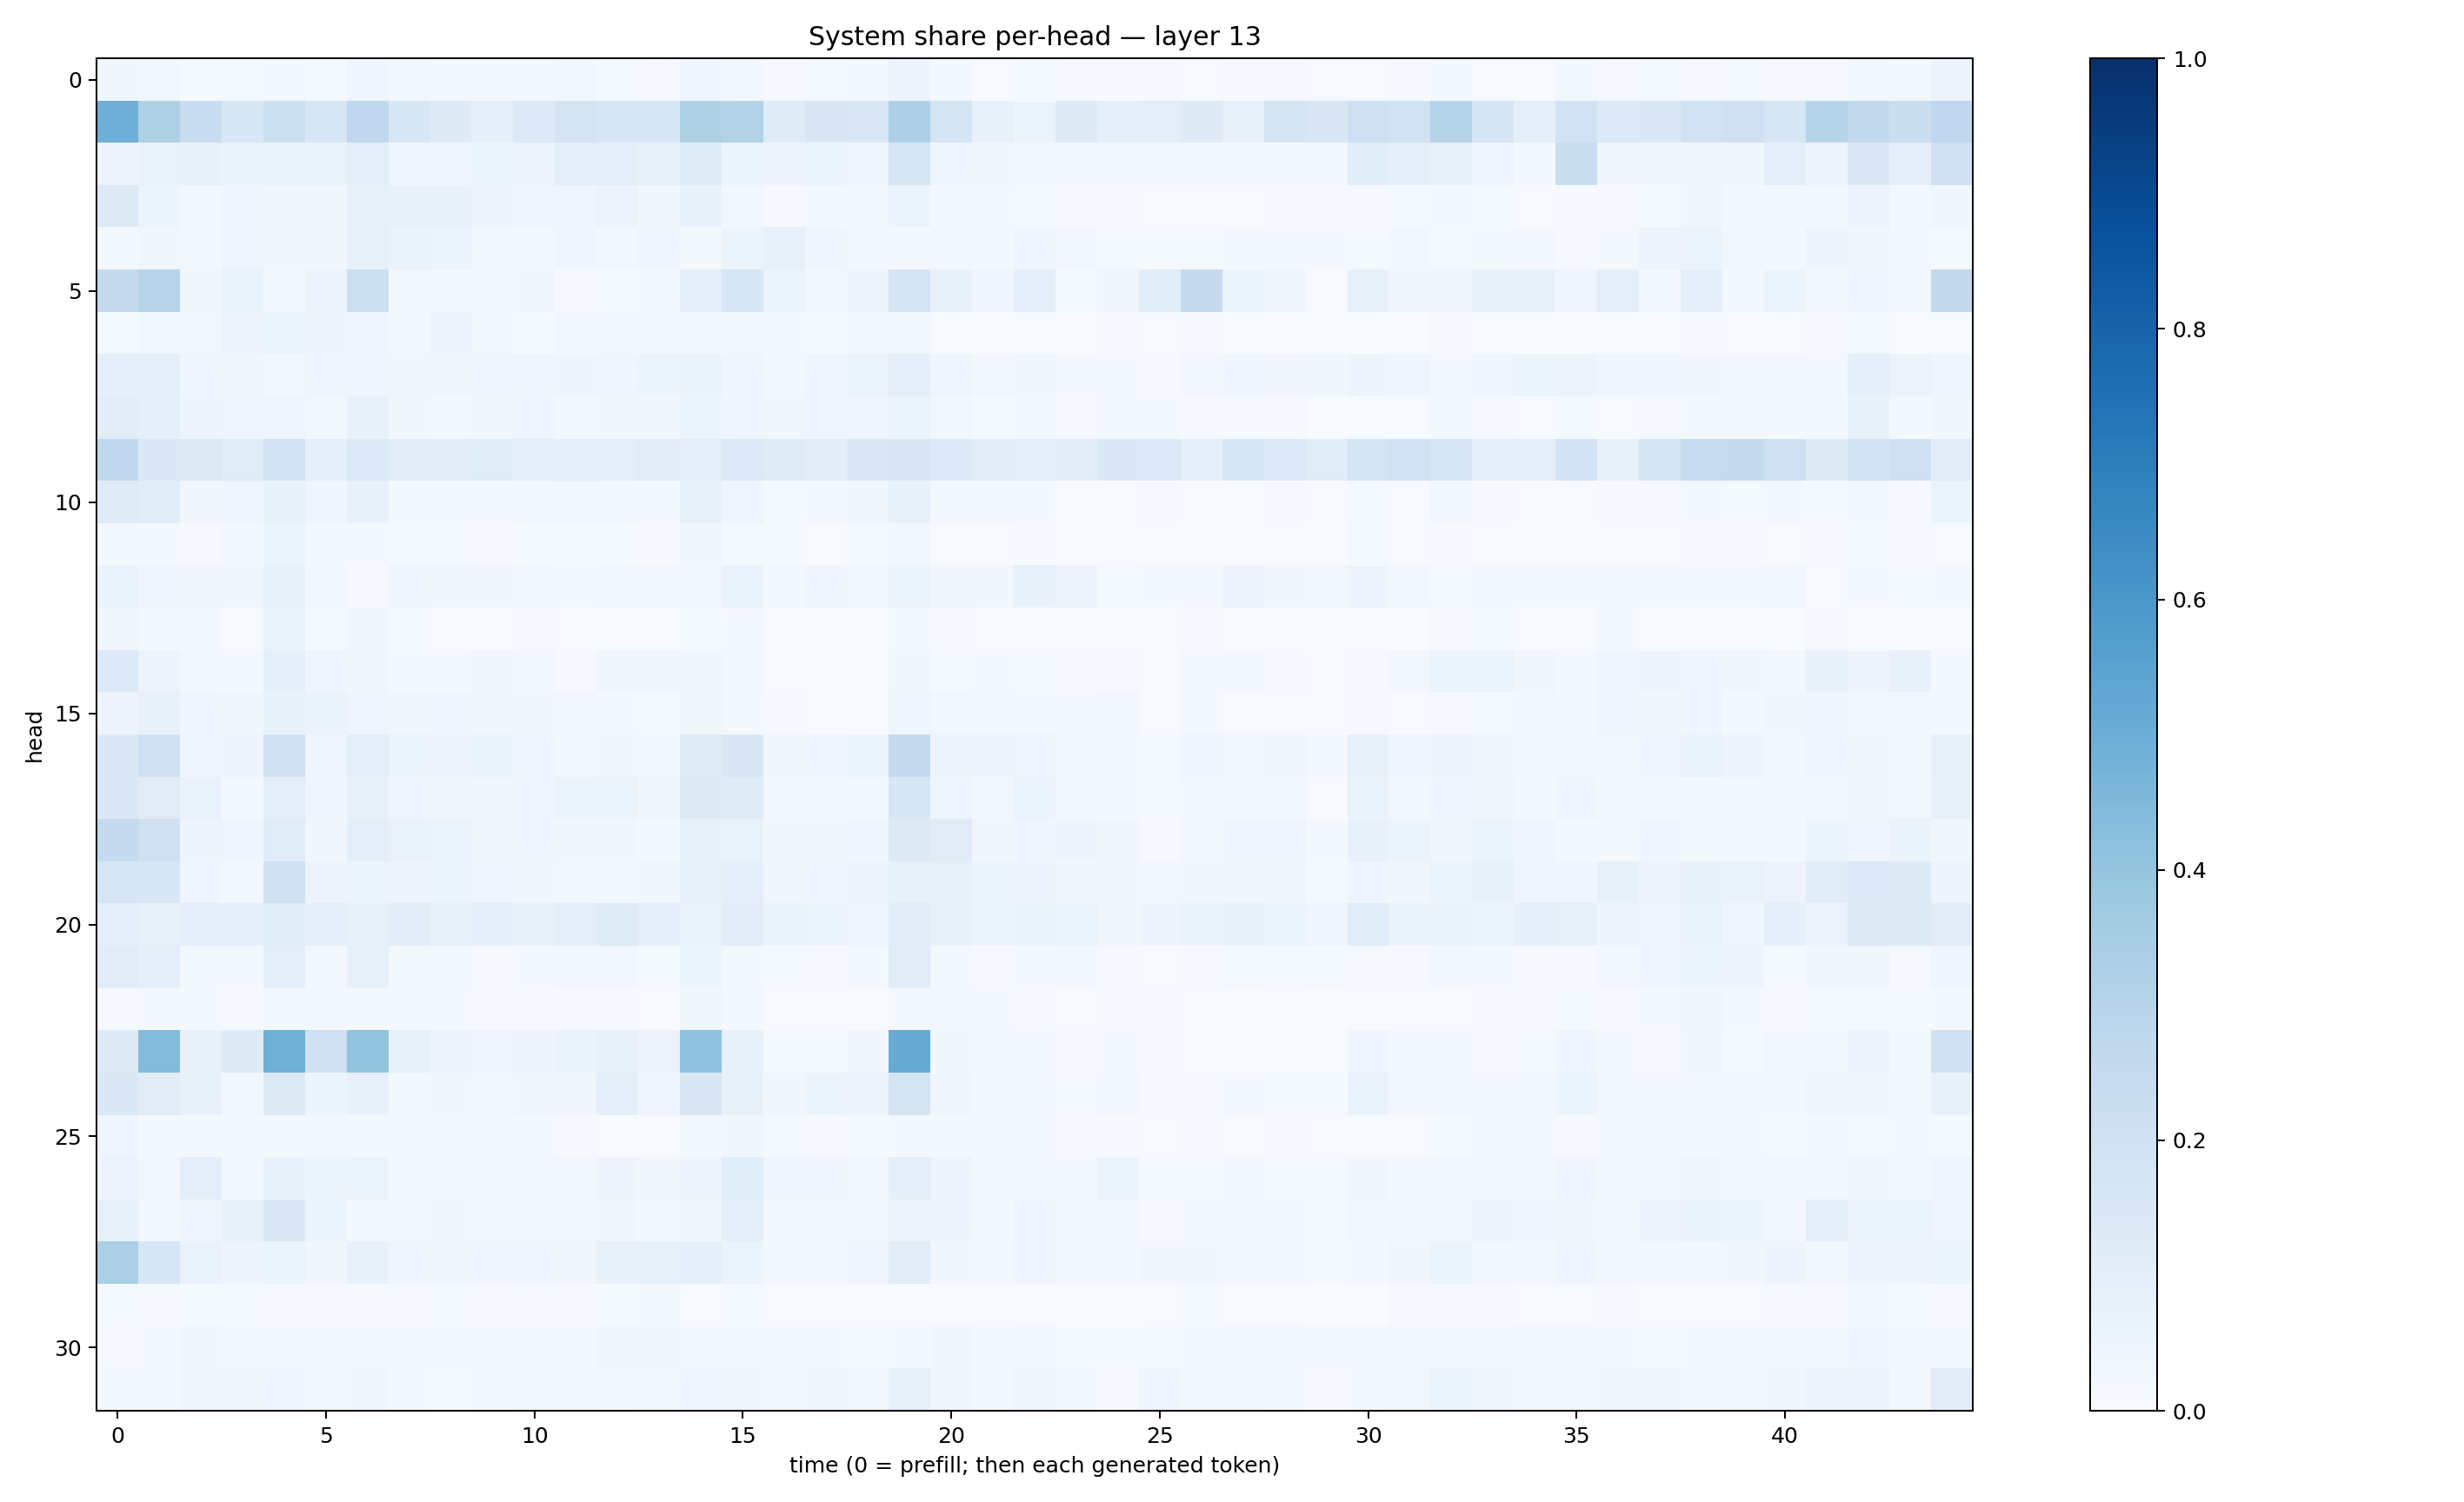

Values plotted in this chart, from the file beside it:
0.0378595, 0.031066485, 0.013507209, 0.011818703, 0.02322407, 0.014782163, 0.044758454, 0.02410444, 0.017146718, 0.015764043, 0.016336387, 0.026775127, 0.0135436, 0.007934701, 0.046076998, 0.024081415, 0.011577231, 0.011979712, 0.02013359, 0.04746348, 0.016973432, 0.005478792, 0.013121419, 0.009521662
0.4938, 0.3225, 0.2299, 0.1545, 0.217, 0.164, 0.2686, 0.155, 0.1232, 0.09055, 0.1364, 0.178, 0.162, 0.162, 0.3227, 0.312, 0.1196, 0.1507, 0.1444, 0.3272, 0.178, 0.07306, 0.0597, 0.1241
0.05636, 0.06889, 0.07086, 0.06628, 0.06829, 0.06645, 0.0957, 0.04132, 0.04554, 0.05975, 0.05553, 0.09308, 0.1003, 0.08536, 0.1189, 0.05356, 0.04701, 0.05322, 0.0401, 0.1632, 0.04547, 0.03639, 0.02837, 0.02411
0.1302, 0.05369, 0.02788, 0.04335, 0.03516, 0.03155, 0.08095, 0.07333, 0.07453, 0.04864, 0.04179, 0.04637, 0.05727, 0.03598, 0.07222, 0.02995, 0.01131, 0.01636, 0.02655, 0.06019, 0.02046, 0.01877, 0.01257, 0.009644
0.01717, 0.03599, 0.02548, 0.04073, 0.03743, 0.0357, 0.0797, 0.06492, 0.05277, 0.02803, 0.02814, 0.04431, 0.02969, 0.04095, 0.02286, 0.05885, 0.07987, 0.04542, 0.01986, 0.02107, 0.02716, 0.01862, 0.04602, 0.02944
0.2513, 0.2909, 0.03439, 0.06832, 0.02416, 0.05561, 0.2152, 0.02466, 0.01816, 0.02027, 0.03277, 0.008126, 0.01432, 0.01969, 0.09952, 0.1556, 0.06062, 0.02682, 0.0474, 0.1655, 0.0736, 0.04095, 0.08618, 0.01357
0.0155, 0.02597, 0.02598, 0.04756, 0.05894, 0.05034, 0.04546, 0.02794, 0.04826, 0.03042, 0.0153, 0.02471, 0.02526, 0.02473, 0.01743, 0.02666, 0.01886, 0.01441, 0.02465, 0.01583, 0.00627, 0.007522, 0.006546, 0.003616
0.08749, 0.09361, 0.04391, 0.03441, 0.03114, 0.04333, 0.04152, 0.0348, 0.03868, 0.04262, 0.04326, 0.04751, 0.04016, 0.05211, 0.06558, 0.04547, 0.03104, 0.04687, 0.06156, 0.0908, 0.04273, 0.0244, 0.0381, 0.02295
0.1034, 0.09025, 0.04949, 0.03952, 0.04389, 0.03043, 0.07754, 0.03882, 0.02033, 0.03668, 0.04073, 0.03066, 0.03427, 0.03365, 0.05275, 0.04456, 0.03133, 0.03908, 0.04186, 0.06224, 0.02465, 0.01454, 0.03062, 0.0101
0.2677, 0.1376, 0.1261, 0.1137, 0.1946, 0.08781, 0.1338, 0.103, 0.1032, 0.1161, 0.08646, 0.0935, 0.1004, 0.1122, 0.09816, 0.1342, 0.1207, 0.1028, 0.1468, 0.1513, 0.1332, 0.1053, 0.09914, 0.1049
0.1201, 0.1069, 0.03866, 0.04669, 0.07615, 0.04431, 0.07715, 0.02113, 0.01655, 0.0175, 0.02578, 0.03081, 0.03037, 0.02039, 0.08424, 0.04432, 0.01406, 0.02147, 0.03631, 0.07262, 0.02147, 0.01586, 0.02127, 0.006989
0.02013, 0.01828, 0.01164, 0.02492, 0.06114, 0.01583, 0.02183, 0.0127, 0.01321, 0.01081, 0.01419, 0.01423, 0.01313, 0.009611, 0.03633, 0.01314, 0.01315, 0.007159, 0.01284, 0.02575, 0.005537, 0.007351, 0.01144, 0.004645
0.06903, 0.04433, 0.03507, 0.03298, 0.08485, 0.02534, 0.01004, 0.04336, 0.03861, 0.03332, 0.02552, 0.01883, 0.02775, 0.0265, 0.02769, 0.06649, 0.02626, 0.04555, 0.02724, 0.05136, 0.03667, 0.03522, 0.07037, 0.04788
0.03439, 0.02172, 0.01797, 0.005891, 0.06705, 0.01532, 0.03444, 0.01272, 0.007081, 0.006713, 0.009656, 0.007173, 0.002628, 0.00279, 0.01376, 0.01855, 0.002502, 0.003454, 0.002907, 0.01799, 0.01159, 0.00421, 0.006592, 0.001927
0.135, 0.05786, 0.02564, 0.02323, 0.09091, 0.04139, 0.03175, 0.02103, 0.02289, 0.03138, 0.02465, 0.009219, 0.0358, 0.03784, 0.0366, 0.02291, 0.005282, 0.005017, 0.007243, 0.03896, 0.01361, 0.01778, 0.01391, 0.01161
0.04842, 0.0744, 0.04534, 0.03814, 0.07375, 0.06532, 0.04583, 0.03518, 0.03939, 0.03457, 0.03403, 0.02818, 0.02062, 0.01205, 0.03756, 0.02139, 0.009629, 0.006788, 0.007764, 0.04325, 0.02909, 0.02531, 0.01946, 0.01589
0.1388, 0.203, 0.04549, 0.04857, 0.2025, 0.04381, 0.09251, 0.05947, 0.05058, 0.06445, 0.04619, 0.02596, 0.03328, 0.02641, 0.118, 0.152, 0.03641, 0.04664, 0.05337, 0.252, 0.0501, 0.05055, 0.04329, 0.02493
0.1392, 0.1117, 0.06804, 0.02331, 0.09931, 0.04028, 0.07519, 0.04521, 0.03662, 0.03682, 0.03998, 0.05117, 0.06103, 0.03279, 0.1287, 0.1198, 0.02965, 0.03072, 0.03026, 0.158, 0.04524, 0.02862, 0.06168, 0.02652
0.2491, 0.2008, 0.04778, 0.04014, 0.1169, 0.03442, 0.09385, 0.06798, 0.05955, 0.03401, 0.04369, 0.03172, 0.03564, 0.02151, 0.08151, 0.06839, 0.03392, 0.03893, 0.04189, 0.1324, 0.1112, 0.03238, 0.04234, 0.04819
0.163, 0.1549, 0.04159, 0.02875, 0.1987, 0.05732, 0.05265, 0.04905, 0.05093, 0.04172, 0.03746, 0.02753, 0.02908, 0.03703, 0.07163, 0.09018, 0.03846, 0.04243, 0.05758, 0.07108, 0.08248, 0.05436, 0.04948, 0.03239
0.09163, 0.07685, 0.09287, 0.0933, 0.1067, 0.1003, 0.07188, 0.1035, 0.07979, 0.08708, 0.07765, 0.0886, 0.1177, 0.08939, 0.06617, 0.1098, 0.06465, 0.06122, 0.04326, 0.1128, 0.07803, 0.05206, 0.06494, 0.06079
0.1121, 0.09204, 0.01567, 0.02268, 0.099, 0.02456, 0.08228, 0.02196, 0.02534, 0.01012, 0.02228, 0.02651, 0.02636, 0.01185, 0.06049, 0.02049, 0.01511, 0.007871, 0.02077, 0.1095, 0.02264, 0.01055, 0.01693, 0.02951
0.01075, 0.02082, 0.02342, 0.008242, 0.02858, 0.02508, 0.0199, 0.01782, 0.01572, 0.01159, 0.009769, 0.01028, 0.009244, 0.007414, 0.03674, 0.0203, 0.007733, 0.004411, 0.005606, 0.02152, 0.02381, 0.01604, 0.007904, 0.005164
0.1312, 0.4392, 0.07089, 0.1232, 0.4897, 0.2073, 0.3999, 0.08426, 0.04821, 0.03997, 0.04787, 0.06534, 0.07816, 0.0551, 0.4169, 0.07523, 0.01266, 0.01187, 0.03429, 0.5104, 0.03556, 0.02598, 0.02124, 0.01005
0.1398, 0.1114, 0.07291, 0.02761, 0.1253, 0.06079, 0.07593, 0.02221, 0.0346, 0.0212, 0.03348, 0.03558, 0.08734, 0.04044, 0.1491, 0.07982, 0.03713, 0.05117, 0.04775, 0.1735, 0.03323, 0.01601, 0.0255, 0.01275
0.0456, 0.01872, 0.01703, 0.01783, 0.02206, 0.02529, 0.01651, 0.01571, 0.02983, 0.01619, 0.01726, 0.009832, 0.007692, 0.007501, 0.02082, 0.03711, 0.01457, 0.01045, 0.01229, 0.02117, 0.01749, 0.02156, 0.02149, 0.01013
0.05856, 0.02967, 0.09812, 0.01893, 0.07471, 0.05972, 0.05087, 0.02136, 0.02388, 0.02467, 0.02362, 0.02721, 0.0477, 0.03867, 0.04833, 0.1059, 0.04389, 0.03946, 0.02552, 0.08694, 0.04952, 0.02246, 0.02285, 0.0176
0.07612, 0.0282, 0.04168, 0.07623, 0.1455, 0.05157, 0.0196, 0.02858, 0.0338, 0.02116, 0.02629, 0.02928, 0.03437, 0.01937, 0.03302, 0.09363, 0.02018, 0.02498, 0.02413, 0.04841, 0.0501, 0.02012, 0.04379, 0.02537
0.3329, 0.1589, 0.06671, 0.04749, 0.05902, 0.03694, 0.07774, 0.04675, 0.0362, 0.04179, 0.0442, 0.03712, 0.07757, 0.08291, 0.08713, 0.06088, 0.02397, 0.02776, 0.04063, 0.1095, 0.03225, 0.0291, 0.04076, 0.01812
0.01407, 0.008756, 0.01225, 0.01325, 0.009113, 0.01017, 0.008463, 0.01128, 0.01256, 0.01118, 0.009366, 0.0094, 0.01275, 0.01979, 0.007234, 0.01404, 0.005574, 0.006769, 0.007225, 0.005952, 0.006707, 0.00548, 0.006824, 0.00294
0.009522, 0.01674, 0.03348, 0.02734, 0.02063, 0.02936, 0.02537, 0.02994, 0.02805, 0.02713, 0.01727, 0.02191, 0.0317, 0.0323, 0.01736, 0.02204, 0.01633, 0.01677, 0.01328, 0.02103, 0.03337, 0.02289, 0.02607, 0.01342
0.01693, 0.02125, 0.03717, 0.03357, 0.04089, 0.03117, 0.03502, 0.02029, 0.0139, 0.02137, 0.02776, 0.0243, 0.02335, 0.03081, 0.04068, 0.03455, 0.02712, 0.03458, 0.02502, 0.08346, 0.03851, 0.0197, 0.03151, 0.01893
